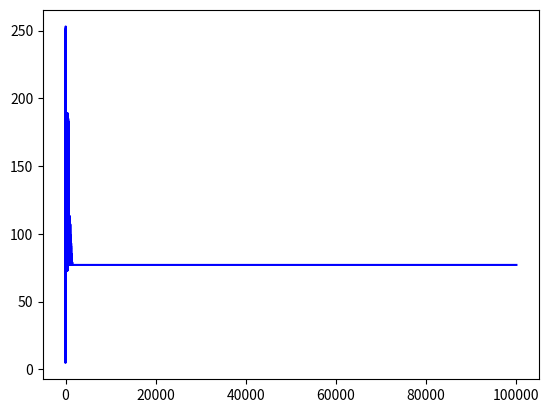

Source code (Python):
from random import shuffle, randrange, random
from math import log
import matplotlib.pyplot as plt
from copy import deepcopy

class Optimizer():

    def __init__(self, elementer, max_iterations=100000):
        self.max_iterations = max_iterations
        self.elementer = elementer
        shuffle(self.elementer)
        self.straffLog = []
        self.temperature = 1000

    #Version of straff that gets straff on real line scale
    def straff(self, x):
        return sum(map(lambda a,b: a-b, x[1:], x[:-1]))

    #Version of straff that gets straff on absolute value scale
    def straffabs(self, x):
        return sum(map(lambda a,b: abs(a-b), x[1:], x[:-1]))

    #Greedy algorithm that provides suboptimal solutions due to shared subsolution domains
    def solve(self):
        # get a random x and y with unique indexes
        for i in range (0,self.max_iterations):
            # remember x and y are now indexes, while self.elementer is the list
            straffx = self.straff(self.elementer)
            x, y = self.getRandomIndex(), self.getRandomIndex()
            while x is y and len(self.elementer):
                x, y = self.getRandomIndex(), self.getRandomIndex()
            self.elementer[x], self.elementer[y] = self.elementer[y], self.elementer[x]
            straffy = self.straff(self.elementer)
            if (straffx <= straffy):
                self.elementer[x], self.elementer[y] = self.elementer[y], self.elementer[x]
        return self.elementer 

    #"Random" algorithm that gets gradually more accurate the more times max_iterations is called.
    #Man on jetpack, blinded by fog and with bad memory.
    def solveSA (self):
        for i in range(0, self.max_iterations):
            #We save the old arrangement
            arrangementx = self.elementer

            #We generate the two random positions to be swapped in new arrangement
            x, y = self.getRandomIndex(), self.getRandomIndex()
            while x is y:
                x, y = self.getRandomIndex(), self.getRandomIndex()

            #Create this new arrangement from the old with two positions switched
            arrangementy = deepcopy(self.elementer)
            arrangementy[x], arrangementy[y] = arrangementy[y], arrangementy[x]

            #Calculate straff on the real line scale (Says how well sorted it is in general in linear ordering)
            straffx = self.straff(arrangementx)
            straffy = self.straff(arrangementy)

            #If the case arises that they are the same (can happen pretty often)...
            if straffx == straffy:
                #... we must calculate straff on the absolute scale, which just says how sorted it is in general.
                #Meaning it doesn't say anything about how sorted it is in regards to ascending/descending
                straffx = self.straffabs(arrangementx)
                straffy = self.straffabs(arrangementy)

                #In the world of absolutes, the lowest straff represents the best sort
                if straffx + self.temperature*log(1/random()) < straffy:
                    self.elementer = arrangementx
                    self.straffLog.append(straffx)
                else:
                    self.elementer = arrangementy
                    self.straffLog.append(straffy)

            #If there is a clear winner in the original straffs, the highest indicates the best ascending sorting
            elif (straffx + self.temperature*log(1/random()) > straffy):
                self.elementer = arrangementx
                self.straffLog.append(straffx)

            else:
                self.elementer = arrangementy
                self.straffLog.append(straffy)

            self.temperature *= 0.995
        return self.elementer
        
    def show_results(self):
        plt.plot(range(0,self.max_iterations), self.straffLog, 'b-')
        plt.show()

    def getRandomIndex(self):
        return randrange(0,len(self.elementer),1)

if __name__ == "__main__":
    opt = Optimizer([8,1,5,4,9,3,0,0, 40, 77])
    print(opt.solveSA())
    opt.show_results()
